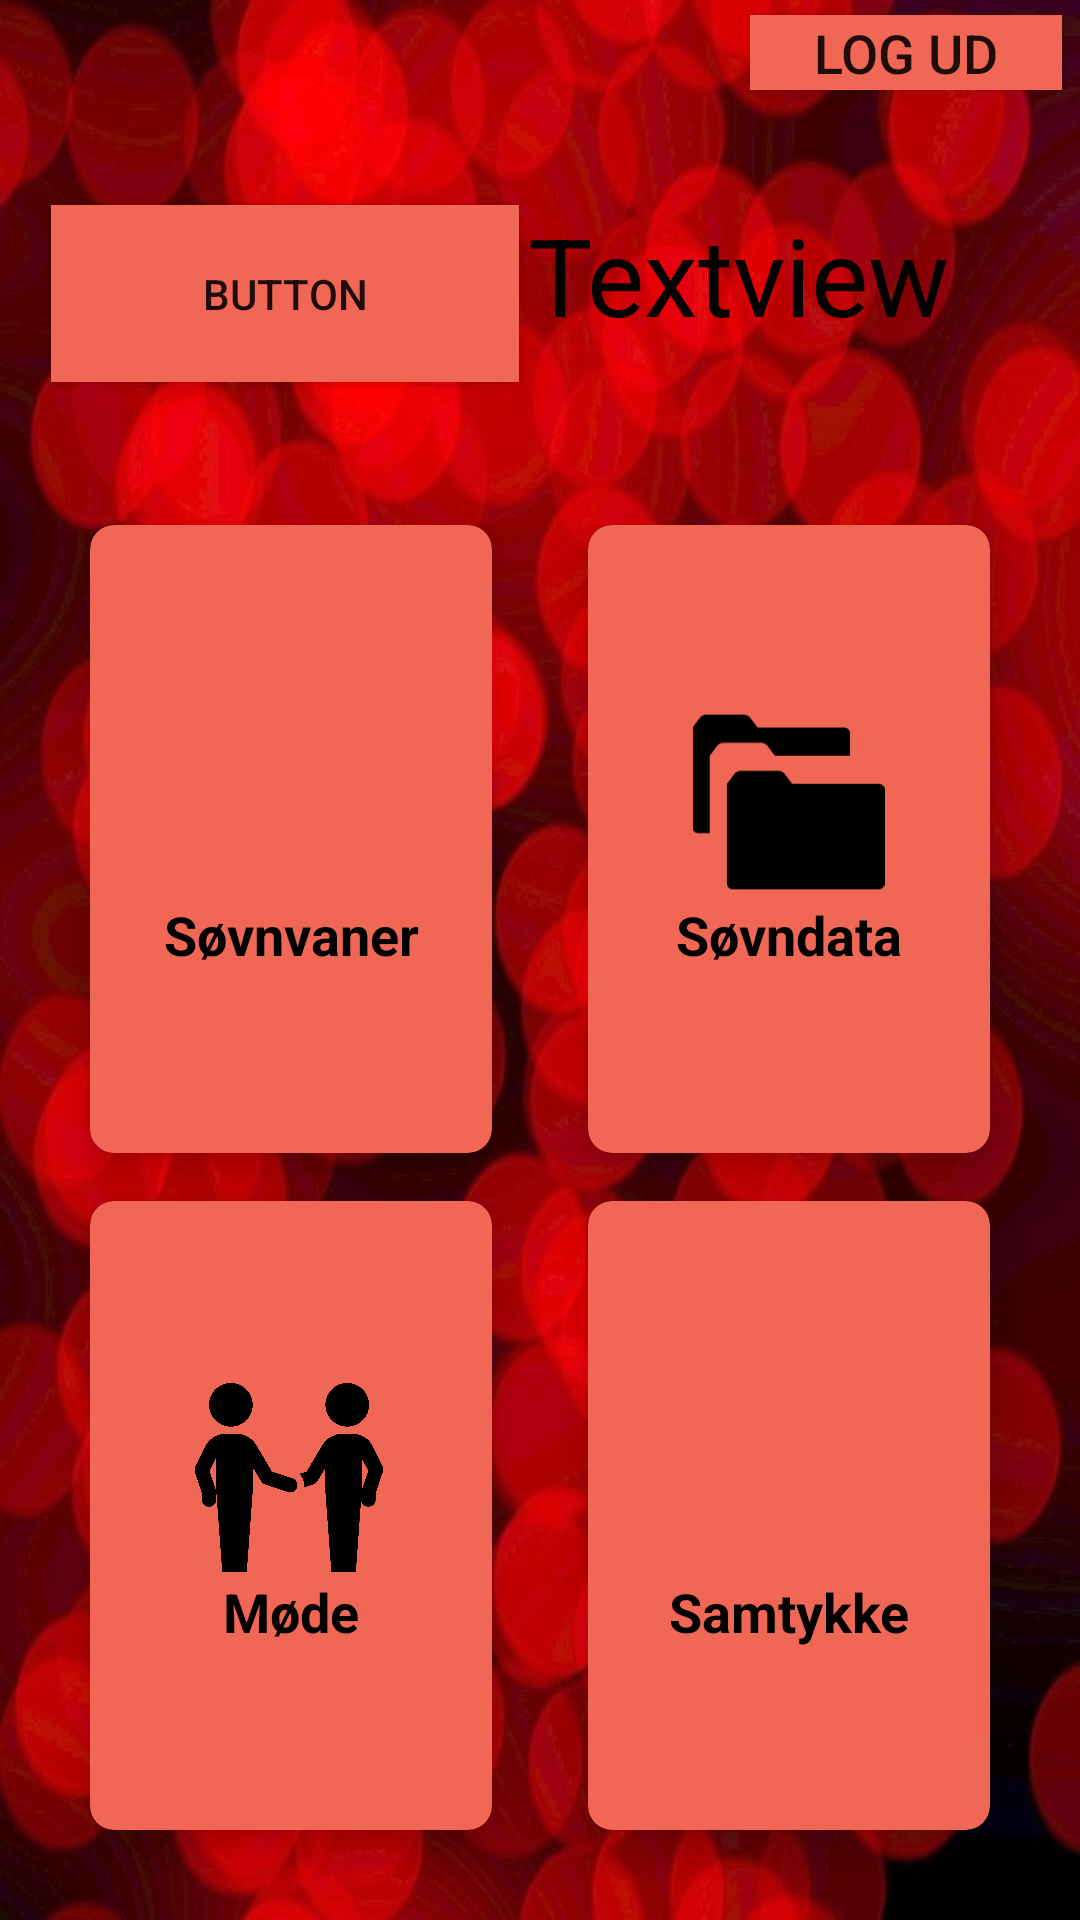

Layout XML and referenced resources for this Android screen:
<!-- AndroidManifest.xml: application theme AppTheme -->
<!-- res/layout/mainview.xml -->
<?xml version="1.0" encoding="utf-8"?>
<LinearLayout xmlns:android="http://schemas.android.com/apk/res/android"

    xmlns:app="http://schemas.android.com/apk/res-auto"
    xmlns:tools="http://schemas.android.com/tools"
    android:layout_width="match_parent"
    android:layout_height="match_parent"
    android:layout_weight="10"
    android:background="@drawable/androidbackground"
    android:orientation="vertical"
tools:context=".controller.MainController">


    <RelativeLayout
        android:layout_width="match_parent"
        android:layout_height="35dp">

        <Button
            android:id="@+id/button2"
            android:layout_width="104dp"
            android:layout_height="25dp"
            android:layout_alignParentEnd="true"
            android:layout_alignParentTop="true"
            android:layout_marginEnd="6dp"
            android:layout_marginTop="5dp"
            android:background="#f06755"
            android:text="Log ud"
            android:textSize="18sp" />
    </RelativeLayout>

    <RelativeLayout
        android:layout_width="match_parent"
        android:layout_height="126dp">

        <TextView
            android:id="@+id/timerTextView"
            android:layout_width="172dp"
            android:layout_height="61dp"
            android:layout_alignParentEnd="true"
            android:layout_centerVertical="true"
            android:layout_marginEnd="28dp"
            android:text="Textview"
            android:textAlignment="center"
            android:textColor="@android:color/black"
            android:textSize="36sp" />

        <Button
            android:id="@+id/button"
            android:layout_width="156dp"
            android:layout_height="59dp"
            android:layout_alignParentStart="true"
            android:layout_centerVertical="true"
            android:layout_marginStart="17dp"
            android:background="#f06755"
            android:text="Button" />
    </RelativeLayout>

    <GridLayout
        android:id="@+id/mainGrid"
        android:layout_width="match_parent"
        android:layout_height="wrap_content"
        android:layout_weight="8"
        android:alignmentMode="alignMargins"
        android:columnCount="2"
        android:columnOrderPreserved="false"
        android:padding="14dp"
        android:rowCount="3">

        

        
        <android.support.v7.widget.CardView
            android:layout_width="0dp"
            android:layout_height="0dp"
            android:layout_columnWeight="1"
            android:layout_marginBottom="16dp"
            android:layout_marginLeft="16dp"
            android:layout_marginRight="16dp"
            android:layout_row="0"
            android:layout_rowWeight="1"
            app:cardBackgroundColor="#f06755"
            app:cardCornerRadius="8dp"
            app:cardElevation="8dp">

            <LinearLayout
                android:layout_width="wrap_content"
                android:layout_height="wrap_content"
                android:layout_gravity="center_horizontal|center_vertical"
                android:layout_margin="16dp"
                android:orientation="vertical">

                <ImageView
                    android:layout_width="83dp"
                    android:layout_height="64dp"
                    android:layout_gravity="center_horizontal"
                    android:src="@drawable/sleep" />

                <TextView
                    android:layout_width="96dp"
                    android:layout_height="wrap_content"
                    android:text="Søvnvaner"
                    android:textAlignment="center"
                    android:textColor="@android:color/black"
                    android:textSize="18sp"
                    android:textStyle="bold" />
            </LinearLayout>

        </android.support.v7.widget.CardView>

        
        <android.support.v7.widget.CardView
            android:layout_width="0dp"
            android:layout_height="0dp"
            android:layout_columnWeight="1"
            android:layout_marginBottom="16dp"
            android:layout_marginLeft="16dp"
            android:layout_marginRight="16dp"
            android:layout_rowWeight="1"
            app:cardBackgroundColor="#f06755"
            app:cardCornerRadius="8dp"
            app:cardElevation="8dp">

            <LinearLayout
                android:layout_width="wrap_content"
                android:layout_height="wrap_content"
                android:layout_gravity="center_horizontal|center_vertical"
                android:layout_margin="16dp"
                android:orientation="vertical">

                <ImageView
                    android:layout_width="83dp"
                    android:layout_height="64dp"
                    android:layout_gravity="center_horizontal"
                    android:src="@drawable/connection" />

                <TextView
                    android:layout_width="96dp"
                    android:layout_height="wrap_content"
                    android:text="Søvndata"
                    android:textAlignment="center"
                    android:textColor="@android:color/black"
                    android:textSize="18sp"
                    android:textStyle="bold" />
            </LinearLayout>

        </android.support.v7.widget.CardView>


        

        
        <android.support.v7.widget.CardView
            android:layout_width="0dp"
            android:layout_height="0dp"
            android:layout_columnWeight="1"
            android:layout_marginBottom="16dp"
            android:layout_marginLeft="16dp"
            android:layout_marginRight="16dp"
            android:layout_rowWeight="1"
            app:cardBackgroundColor="#f06755"
            app:cardCornerRadius="8dp"
            app:cardElevation="8dp">

            <LinearLayout
                android:layout_width="wrap_content"
                android:layout_height="wrap_content"
                android:layout_gravity="center_horizontal|center_vertical"
                android:layout_margin="16dp"
                android:orientation="vertical">

                <ImageView
                    android:layout_width="83dp"
                    android:layout_height="64dp"
                    android:layout_gravity="center_horizontal"
                    android:src="@drawable/meeting" />

                <TextView
                    android:layout_width="96dp"
                    android:layout_height="wrap_content"
                    android:text="Møde"
                    android:textAlignment="center"
                    android:textColor="@android:color/black"
                    android:textSize="18sp"
                    android:textStyle="bold" />
            </LinearLayout>

        </android.support.v7.widget.CardView>

        
        <android.support.v7.widget.CardView
            android:layout_width="0dp"
            android:layout_height="0dp"
            android:layout_columnWeight="1"
            android:layout_marginBottom="16dp"
            android:layout_marginLeft="16dp"
            android:layout_marginRight="16dp"
            android:layout_rowWeight="1"
            app:cardBackgroundColor="#f06755"
            app:cardCornerRadius="8dp"
            app:cardElevation="8dp">

            <LinearLayout
                android:layout_width="wrap_content"
                android:layout_height="wrap_content"
                android:layout_gravity="center_horizontal|center_vertical"
                android:layout_margin="16dp"
                android:orientation="vertical">

                <ImageView
                    android:layout_width="83dp"
                    android:layout_height="64dp"
                    android:layout_gravity="center_horizontal"
                    android:src="@drawable/consent" />

                <TextView
                    android:layout_width="96dp"
                    android:layout_height="wrap_content"
                    android:text="Samtykke"
                    android:textAlignment="center"
                    android:textColor="@android:color/black"
                    android:textSize="18sp"
                    android:textStyle="bold" />
            </LinearLayout>

        </android.support.v7.widget.CardView>


    </GridLayout>





</LinearLayout>
<!-- resources referenced by this layout -->
<resources>
  <!-- drawable androidbackground: jpg bitmap (drawable, 150762 bytes) -->
  <!-- drawable connection: png bitmap (drawable, 1619 bytes) -->
  <!-- drawable meeting: png bitmap (drawable, 34973 bytes) -->
  <style name="AppTheme" parent="Theme.AppCompat.Light.DarkActionBar">
          
          <item name="colorPrimary">@color/colorPrimary</item>
          <item name="colorPrimaryDark">@color/colorPrimaryDark</item>
          <item name="colorAccent">@color/colorAccent</item>
      </style>
  <color name="colorPrimary">#3F51B5</color>
  <color name="colorPrimaryDark">#97d6ef</color>
  <color name="colorAccent">#FF4081</color>
</resources>
